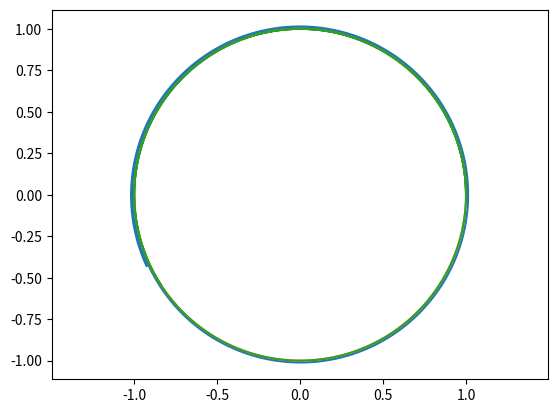

This chart was generated by the following Python code:
from numpy import array, zeros
import matplotlib.pyplot as plt
from scipy import optimize


def F_Kepler(U): # Definición de la función a integrar (ecuación de las orbitas de Kepler)
    x, y, vx, vy = U[0], U[1], U[2], U[3]
    mr = (x**2 + y**2)**1.5
    return array([vx, vy, -x/mr, -y/mr])

def G(x): # Definición del esquema numérico para integrar la ecuación (Crank-Nicolson)
    return x - A - dt/2 * (F_Kepler(A) + F_Kepler(x))


# Definición de los parámetros temporales
N = 10000
dt = 0.001

# ----- Método de Euler -----
# Definición del vector solución y de las condiciones iniciales
U = array(zeros((4,N))) 
U[:,0] = [1, 0, 0, 1]

for ii in range(0,N-1):
    F = F_Kepler(U[:,ii])
    U[:,ii+1] = U[:,ii] + dt * F # Integración mediante el método de Euler

# Representación de resultados
plt.axis('equal')
plt.plot(U[0,:],U[1,:])
plt.show()

# ----- Método de Crank-Nicolson -----
# Definición del vector solución y de las condiciones iniciales
U = array(zeros((4,N)))
U[:,0] = [1, 0, 0, 1]

for ii in range(0,N-1):
    A = U[:,ii]
    U[:,ii+1] = optimize.newton(func = G, x0 = A) # Integración mediante el método de Crank-Nicolson (implicito)

# Representación de resultados
plt.axis('equal')
plt.plot(U[0,:],U[1,:])
plt.show()
    
# ----- Método de Runge Kutta 4 -----
# Definición del vector solución y de las condiciones iniciales
U = array(zeros((4,N)))
U[:,0] = [1, 0, 0, 1]

for ii in range(0,N-1):
    k1 = F_Kepler(U[:,ii])
    k2 = F_Kepler(U[:,ii] + k1*dt/2)
    k3 = F_Kepler(U[:,ii] + k2*dt/2)
    k4 = F_Kepler(U[:,ii] + k3*dt)
    U[:,ii+1] = U[:,ii] + dt/6 * (k1 + 2*k2 + 2*k3 + k4) # Integración mediante el método de Runge Kutta 4

# Representación de resultados
plt.axis('equal')
plt.plot(U[0,:],U[1,:])
plt.show()

